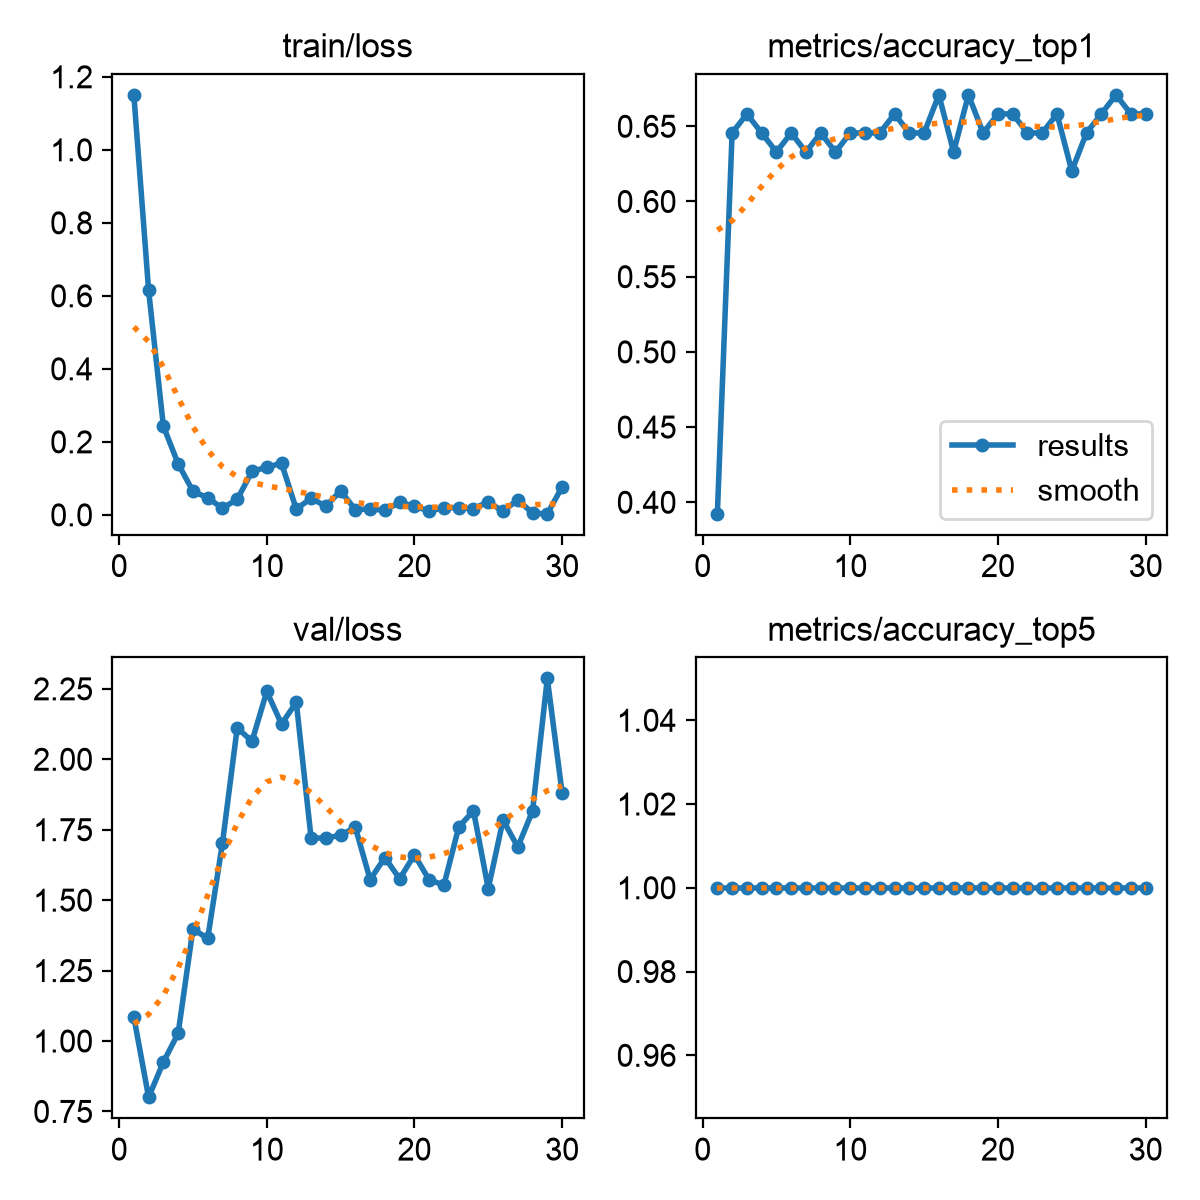

Source data for this figure (header and first rows):
epoch, time, train/loss, metrics/accuracy_top1, metrics/accuracy_top5, val/loss, lr/pg0, lr/pg1, lr/pg2
1, 2.795, 1.15, 0.3924, 1, 1.085, 0.0004168, 0.0004168, 0.0004168
2, 13.28, 0.6147, 0.6456, 1, 0.8006, 0.0008637, 0.0008637, 0.0008637
3, 15.42, 0.2429, 0.6582, 1, 0.9253, 0.001279, 0.001279, 0.001279
4, 17.58, 0.1398, 0.6456, 1, 1.027, 0.001288, 0.001288, 0.001288
5, 19.69, 0.06494, 0.6329, 1, 1.397, 0.00124, 0.00124, 0.00124
6, 21.84, 0.0463, 0.6456, 1, 1.364, 0.001193, 0.001193, 0.001193
7, 23.96, 0.01856, 0.6329, 1, 1.703, 0.001146, 0.001146, 0.001146
8, 26.11, 0.04238, 0.6456, 1, 2.112, 0.001099, 0.001099, 0.001099
9, 28.31, 0.1194, 0.6329, 1, 2.064, 0.001052, 0.001052, 0.001052
10, 30.43, 0.1304, 0.6456, 1, 2.241, 0.001005, 0.001005, 0.001005
11, 32.63, 0.1414, 0.6456, 1, 2.125, 0.0009574, 0.0009574, 0.0009574
12, 34.81, 0.01555, 0.6456, 1, 2.202, 0.0009103, 0.0009103, 0.0009103
13, 36.91, 0.04557, 0.6582, 1, 1.722, 0.0008631, 0.0008631, 0.0008631
14, 39.07, 0.02352, 0.6456, 1, 1.72, 0.000816, 0.000816, 0.000816
15, 41.21, 0.06572, 0.6456, 1, 1.731, 0.0007688, 0.0007688, 0.0007688
16, 43.37, 0.01411, 0.6709, 1, 1.758, 0.0007216, 0.0007216, 0.0007216
17, 45.55, 0.01616, 0.6329, 1, 1.573, 0.0006745, 0.0006745, 0.0006745
18, 47.68, 0.01257, 0.6709, 1, 1.651, 0.0006273, 0.0006273, 0.0006273
19, 49.81, 0.03438, 0.6456, 1, 1.576, 0.0005802, 0.0005802, 0.0005802
20, 51.96, 0.02358, 0.6582, 1, 1.661, 0.000533, 0.000533, 0.000533
21, 54.11, 0.01058, 0.6582, 1, 1.572, 0.0004859, 0.0004859, 0.0004859
22, 56.2, 0.01949, 0.6456, 1, 1.554, 0.0004387, 0.0004387, 0.0004387
23, 58.32, 0.01939, 0.6456, 1, 1.759, 0.0003915, 0.0003915, 0.0003915
24, 60.43, 0.01719, 0.6582, 1, 1.817, 0.0003444, 0.0003444, 0.0003444
25, 62.53, 0.0355, 0.6202, 1, 1.541, 0.0002972, 0.0002972, 0.0002972
26, 64.67, 0.00962, 0.6456, 1, 1.784, 0.0002501, 0.0002501, 0.0002501
27, 66.78, 0.04169, 0.6582, 1, 1.689, 0.0002029, 0.0002029, 0.0002029
28, 68.87, 0.00449, 0.6709, 1, 1.816, 0.0001558, 0.0001558, 0.0001558
29, 70.96, 0.0032, 0.6582, 1, 2.287, 0.0001086, 0.0001086, 0.0001086
30, 73.11, 0.07603, 0.6582, 1, 1.881, 6.1447e-05, 6.1447e-05, 6.1447e-05
